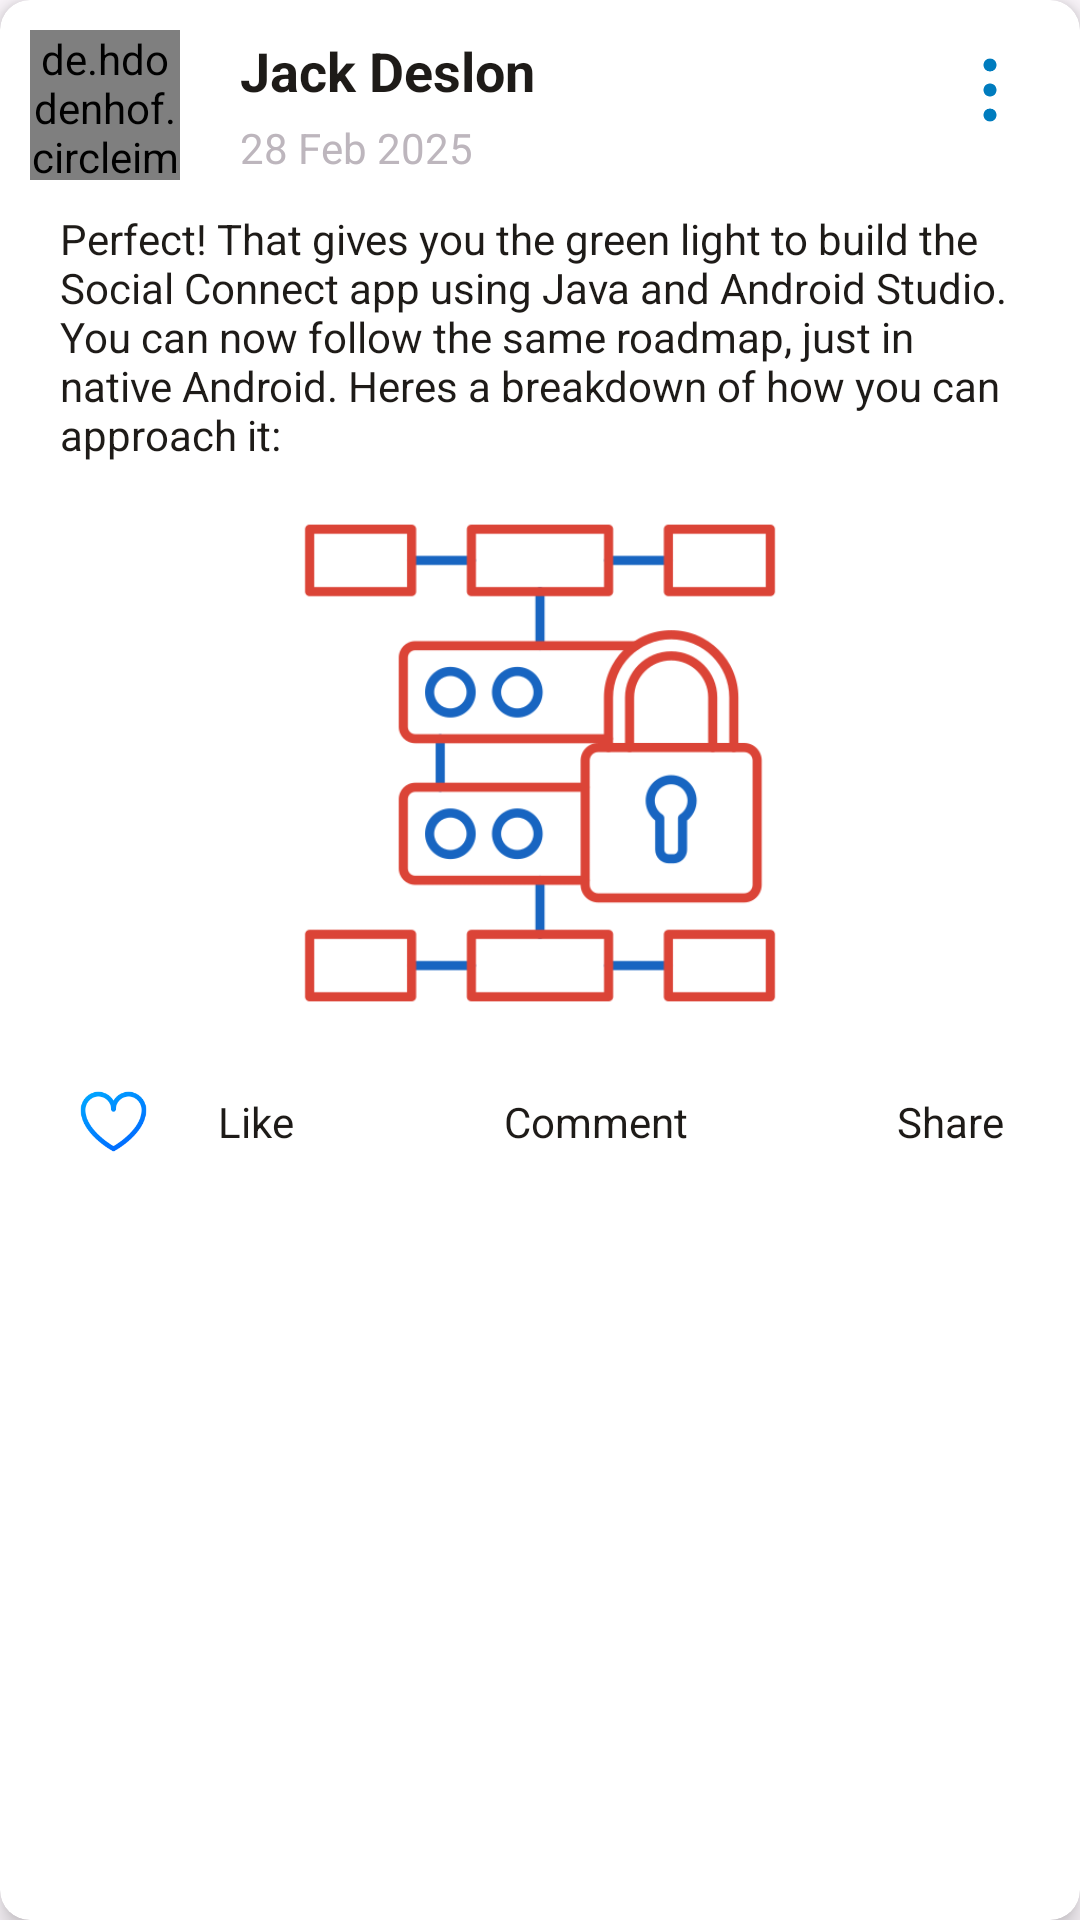

Android layout source for this screen:
<!-- AndroidManifest.xml: application theme Theme.Zyntra -->
<!-- res/layout/user_post.xml -->
<?xml version="1.0" encoding="utf-8"?>
<androidx.cardview.widget.CardView xmlns:android="http://schemas.android.com/apk/res/android"
    xmlns:app="http://schemas.android.com/apk/res-auto"
    xmlns:tools="http://schemas.android.com/tools"
    android:layout_width="match_parent"
    android:layout_margin="5dp"
    app:cardCornerRadius="10dp"
    app:cardElevation="5dp"
    android:layout_height="wrap_content">
<androidx.constraintlayout.widget.ConstraintLayout
    android:layout_width="match_parent"
    android:padding="10dp"
    android:layout_height="wrap_content">
    <de.hdodenhof.circleimageview.CircleImageView
        android:id="@+id/imgUserImg"
        android:layout_width="50dp"
        android:layout_height="50dp"
        android:src="@drawable/icon_profile"
        app:layout_constraintStart_toStartOf="parent"
        app:layout_constraintTop_toTopOf="parent" />

    <TextView
        android:id="@+id/txtUserName"
        android:layout_width="wrap_content"
        android:layout_height="wrap_content"
        android:text="Jack Deslon"
        android:textColor="@color/textPrimary"
        android:textStyle="bold"
        android:textSize="18sp"
        android:layout_marginVertical="2dp"
        android:layout_marginHorizontal="20dp"
        app:layout_constraintBottom_toTopOf="@+id/txtPostTime"
        app:layout_constraintTop_toTopOf="@id/imgUserImg"
        app:layout_constraintStart_toEndOf="@id/imgUserImg"/>

    <TextView
        android:id="@+id/txtPostTime"
        android:layout_width="wrap_content"
        android:layout_height="wrap_content"
        android:layout_marginHorizontal="20dp"
        android:layout_marginVertical="2dp"
        android:text="28 Feb 2025"
        android:textColor="@color/grey"
        android:textSize="14sp"
        app:layout_constraintTop_toBottomOf="@+id/txtUserName"
        app:layout_constraintBottom_toBottomOf="@+id/imgUserImg"
        app:layout_constraintStart_toEndOf="@id/imgUserImg" />

    <ImageButton
        android:id="@+id/btnPostOptions"
        android:layout_width="40dp"
        android:layout_height="40dp"
        android:background="@android:color/transparent"
        android:scaleType="centerCrop"
        android:src="@drawable/icon_options"
        app:layout_constraintEnd_toEndOf="parent"
        app:layout_constraintTop_toTopOf="parent"
        app:tint="@color/colorPrimary" />

    <TextView
        android:id="@+id/txtPostText"
        android:layout_width="match_parent"
        android:layout_height="wrap_content"
        android:layout_margin="10dp"
        android:ellipsize="end"
        android:textSize="14sp"
        android:text="@string/random_text_post"
        app:layout_constraintEnd_toEndOf="parent"
        app:layout_constraintStart_toStartOf="parent"
        app:layout_constraintTop_toBottomOf="@+id/imgUserImg" />

    <TextView
        android:id="@+id/txtReadMore"
        android:layout_width="wrap_content"
        android:layout_height="wrap_content"
        android:text="Read More..."
        android:textColor="@color/colorPrimary"
        android:visibility="gone"
        app:layout_constraintEnd_toEndOf="parent"
        app:layout_constraintTop_toBottomOf="@+id/txtPostText"
        android:textStyle="bold"
        android:textSize="14sp"
        android:paddingTop="4dp" />
    <ImageView
        android:maxHeight="400dp"
        android:id="@+id/postImageContent"
        android:layout_width="0dp"
        android:layout_height="0dp"
        app:layout_constraintDimensionRatio="16:9"
        android:layout_margin="10dp"
        android:src="@drawable/icon_otp_verify"
        app:layout_constraintEnd_toEndOf="parent"
        app:layout_constraintStart_toStartOf="parent"
        app:layout_constraintBottom_toTopOf="@id/btnLike"
        app:layout_constraintTop_toBottomOf="@+id/txtReadMore" />
    <VideoView
        android:visibility="gone"
        android:layout_width="0dp"
        android:layout_height="0dp"
        app:layout_constraintDimensionRatio="16:9"
        android:layout_margin="10dp"
        android:maxHeight="400dp"
        android:id="@+id/postVideoContent"
        app:layout_constraintEnd_toEndOf="parent"
        app:layout_constraintStart_toStartOf="parent"
        app:layout_constraintBottom_toTopOf="@id/btnLike"
        app:layout_constraintTop_toBottomOf="@+id/txtPostText" />



    <TextView
        android:id="@+id/txtLikesCount"
        android:layout_width="wrap_content"
        android:layout_height="wrap_content"
        android:text="Like"
        android:layout_margin="7dp"
        android:textColor="@color/textPrimary"
        android:textSize="14sp"
        app:layout_constraintEnd_toStartOf="@+id/btnComment"
        app:layout_constraintBottom_toBottomOf="@+id/btnLike"
        app:layout_constraintStart_toEndOf="@id/btnLike"
        app:layout_constraintTop_toTopOf="@+id/btnLike" />
    <ImageButton
        android:id="@+id/btnLike"
        android:layout_width="25dp"
        android:layout_height="25dp"
        android:layout_margin="7dp"
        android:background="@android:color/transparent"
        android:scaleType="centerCrop"
        android:src="@drawable/icon_like"
        app:layout_constraintEnd_toStartOf="@+id/txtLikesCount"
        app:layout_constraintBottom_toBottomOf="parent"
        app:layout_constraintStart_toStartOf="parent"
        app:layout_constraintTop_toBottomOf="@+id/postImageContent" />


    <TextView
        android:id="@+id/txtCommentsCount"
        android:layout_width="wrap_content"
        android:layout_height="wrap_content"
        android:text="Comment"
        android:layout_margin="7dp"
        android:textColor="@color/textPrimary"
        android:textSize="14sp"
        app:layout_constraintEnd_toStartOf="@+id/btnShare"
        app:layout_constraintBottom_toBottomOf="@+id/btnComment"
        app:layout_constraintStart_toEndOf="@id/btnComment"
        app:layout_constraintTop_toTopOf="@+id/btnComment" />
    <ImageButton
        android:id="@+id/btnComment"
        android:layout_width="25dp"
        android:layout_height="25dp"
        android:layout_margin="7dp"
        android:background="@android:color/transparent"
        android:scaleType="centerCrop"
        android:src="@drawable/icon_comment"
        app:layout_constraintEnd_toStartOf="@+id/txtCommentsCount"
        app:layout_constraintStart_toEndOf="@id/txtLikesCount"
        app:layout_constraintBottom_toBottomOf="@id/btnLike"
        app:layout_constraintTop_toTopOf="@+id/btnLike"
        app:tint="@color/colorPrimary" />

    <TextView
        android:id="@+id/txtSharesCount"
        android:layout_width="wrap_content"
        android:layout_height="wrap_content"
        android:layout_margin="7dp"
        android:text="Share"
        android:textColor="@color/textPrimary"
        android:textSize="14sp"
        app:layout_constraintBottom_toBottomOf="@+id/btnShare"
        app:layout_constraintEnd_toEndOf="parent"
        app:layout_constraintStart_toEndOf="@id/btnShare"
        app:layout_constraintTop_toTopOf="@+id/btnShare" />
    <ImageButton
        android:id="@+id/btnShare"
        android:layout_width="25dp"
        android:layout_height="25dp"
        android:layout_margin="7dp"
        android:background="@android:color/transparent"
        android:scaleType="centerCrop"
        android:src="@drawable/icon_share"
        app:layout_constraintEnd_toStartOf="@+id/txtSharesCount"
        app:layout_constraintStart_toEndOf="@id/txtCommentsCount"
        app:layout_constraintBottom_toBottomOf="@id/btnLike"
        app:layout_constraintTop_toTopOf="@+id/btnLike"
        app:tint="@color/colorPrimary" />

</androidx.constraintlayout.widget.ConstraintLayout>

</androidx.cardview.widget.CardView>
<!-- resources referenced by this layout -->
<resources>
  <color name="colorPrimary">@color/honolulu_blue</color>
  <color name="grey">#BDB6BD</color>
  <color name="textPrimary">@color/eerie_black</color>
  <!-- drawable icon_like: png bitmap (drawable, 4624 bytes) -->
  <!-- drawable icon_options: png bitmap (drawable, 1624 bytes) -->
  <!-- drawable icon_otp_verify: png bitmap (drawable, 20857 bytes) -->
  <string name="random_text_post">Perfect! That gives you the green light to build the Social Connect app using Java and Android Studio.
  
  You can now follow the same roadmap, just in native Android. Heres a breakdown of how you can approach it:</string>
  <style name="Theme.Zyntra" parent="Theme.Material3.DayNight.NoActionBar">
          
          <item name="colorPrimary">@color/honolulu_blue</item>
          <item name="colorOnPrimary">@color/ghost_white</item>
          <item name="colorPrimaryContainer">@color/royal_blue</item>
  
          
          <item name="colorSecondary">@color/cerise</item>
          <item name="colorOnSecondary">@color/ghost_white</item>
  
          
          <item name="android:colorBackground">@color/backgroundLight</item>
          <item name="colorSurface">@color/ghost_white</item>
          <item name="colorOnSurface">@color/eerie_black</item>
  
          
          <item name="android:textColor">@color/textPrimary</item>
  
          
          <item name="android:windowBackground">@color/backgroundLight</item>
      </style>
  <color name="honolulu_blue">#007cbe</color>
  <color name="eerie_black">#1e1b18</color>
  <color name="ghost_white">#fffaff</color>
  <color name="royal_blue">#0a2463</color>
  <color name="cerise">#d8315b</color>
  <color name="backgroundLight">@color/ghost_white</color>
</resources>
